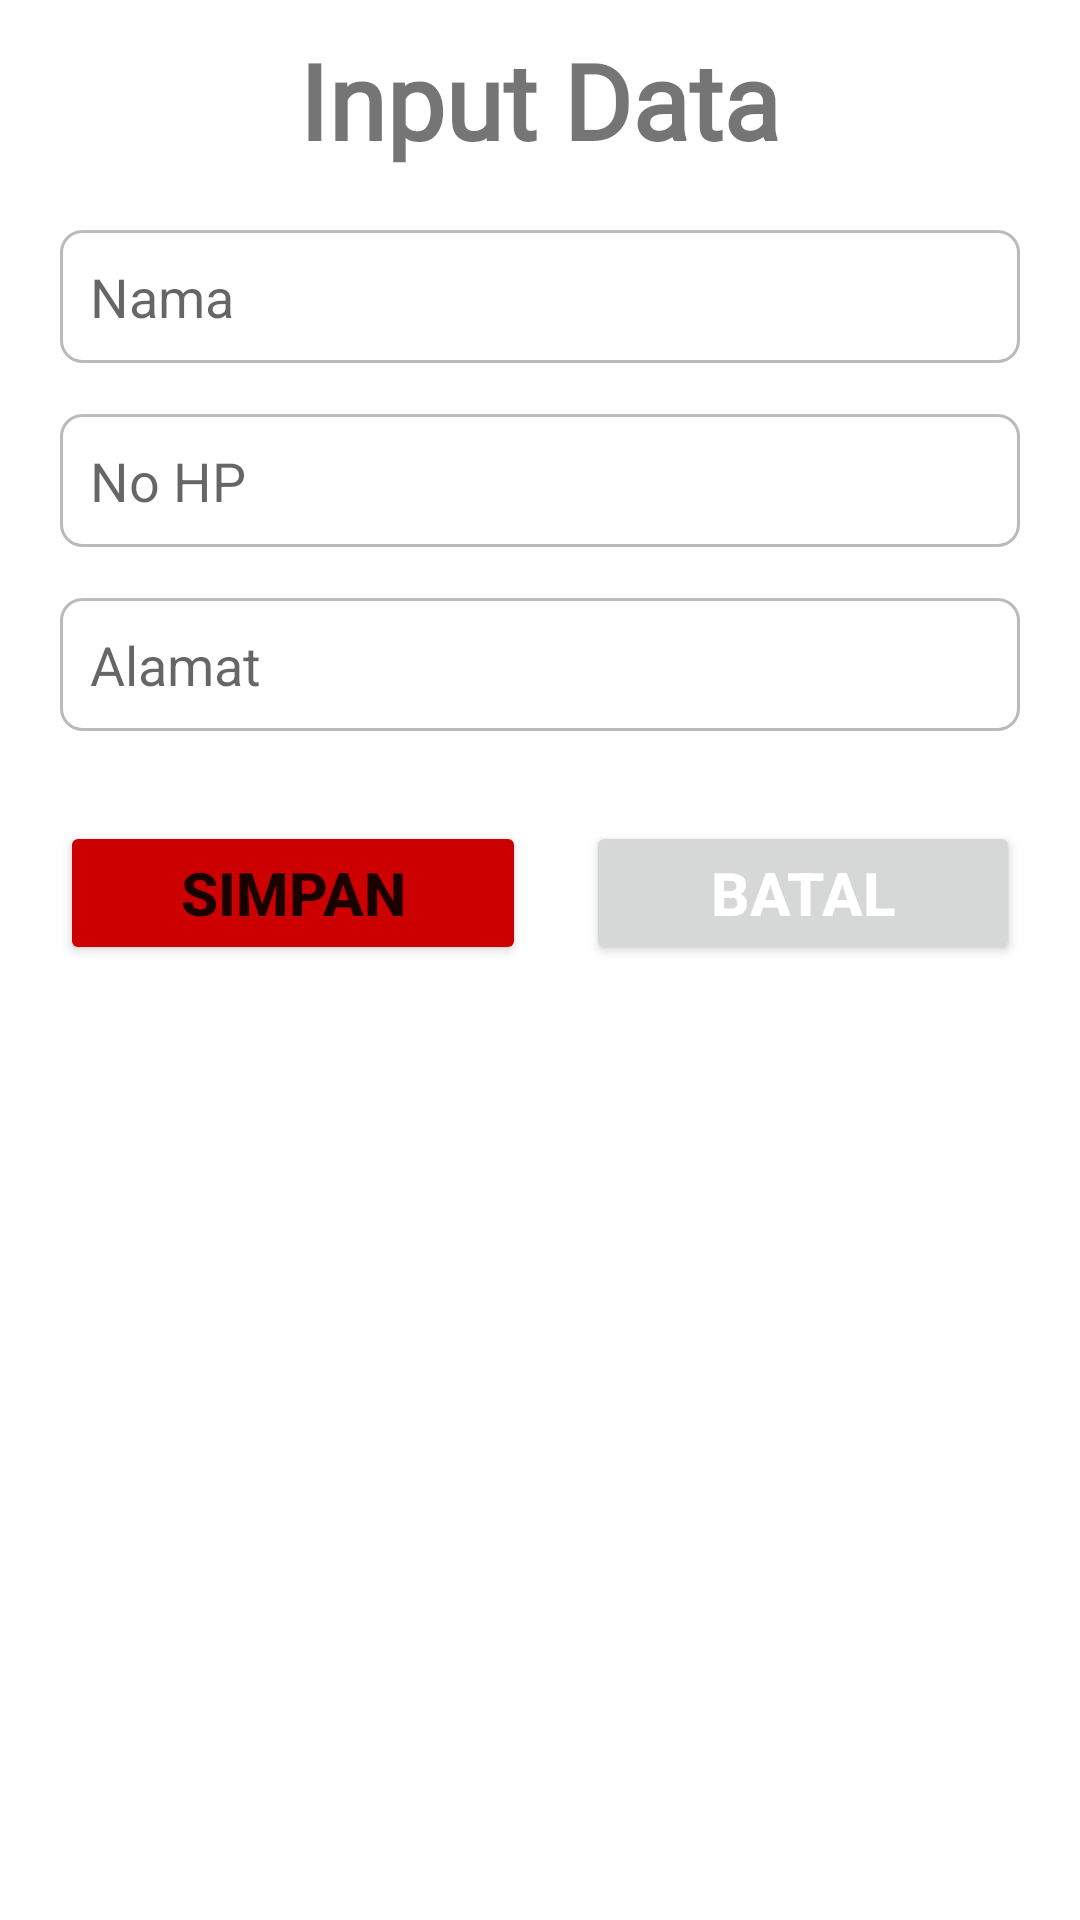

This screen was rendered from an Android layout file. Write that file and the resources it references.
<!-- AndroidManifest.xml: application theme Theme.MahasiswaAppMVVM -->
<!-- res/layout/activity_input.xml -->
<?xml version="1.0" encoding="utf-8"?>

<LinearLayout xmlns:android="http://schemas.android.com/apk/res/android"
    xmlns:app="http://schemas.android.com/apk/res-auto"
    xmlns:tools="http://schemas.android.com/tools"
    android:layout_width="match_parent"
    android:layout_height="match_parent"
    android:orientation="vertical"
    android:padding="10dp"
    tools:context=".ui.view.InputActivity">

    <TextView
        android:id="@+id/tv_title"
        android:layout_width="wrap_content"
        android:layout_height="wrap_content"
        android:layout_gravity="center"
        android:layout_marginBottom="20dp"
        android:fontFamily="@font/montserrat"
        android:text="Input Data"
        android:textSize="35sp"
        android:textStyle="bold" />

    <EditText
        android:id="@+id/et_nama"
        android:layout_width="match_parent"
        android:layout_height="wrap_content"
        android:layout_marginLeft="10dp"
        android:layout_marginRight="10dp"
        android:layout_marginBottom="7dp"
        android:background="@drawable/background_text"
        android:hint="Nama"
        android:padding="10dp" />

    <EditText
        android:id="@+id/et_nohp"
        android:layout_width="match_parent"
        android:layout_height="wrap_content"
        android:layout_marginLeft="10dp"
        android:layout_marginTop="10dp"
        android:layout_marginRight="10dp"
        android:layout_marginBottom="7dp"
        android:background="@drawable/background_text"
        android:hint="No HP"
        android:padding="10dp" />

    <EditText
        android:id="@+id/et_alamat"
        android:layout_width="match_parent"
        android:layout_height="wrap_content"
        android:layout_marginLeft="10dp"
        android:layout_marginTop="10dp"
        android:layout_marginRight="10dp"
        android:background="@drawable/background_text"
        android:hint="Alamat"
        android:padding="10dp" />

    <LinearLayout
        android:layout_width="match_parent"
        android:layout_height="wrap_content"
        android:layout_marginTop="30dp">

        <Button
            android:id="@+id/bt_simpan"
            android:layout_width="wrap_content"
            android:layout_height="wrap_content"
            android:layout_marginLeft="10dp"
            android:layout_marginRight="10dp"
            android:layout_weight="1"
            android:text="simpan"
            android:backgroundTint="@android:color/holo_red_dark"
            android:textSize="20sp"
            android:textStyle="bold" />

        <Button
            android:id="@+id/bt_batal"
            android:layout_width="wrap_content"
            android:layout_height="wrap_content"
            android:layout_marginLeft="10dp"
            android:layout_marginRight="10dp"
            android:layout_weight="1"
            android:text="Batal"
            android:textColor="@android:color/white"
            android:textSize="20sp"
            android:textStyle="bold" />

    </LinearLayout>


</LinearLayout>
<!-- resources referenced by this layout -->
<resources>
  <!-- drawable background_text (drawable) -->
  <?xml version="1.0" encoding="utf-8"?>
  
  <shape xmlns:android="http://schemas.android.com/apk/res/android">
  
      <corners android:radius="7dp"/>
      <solid android:color="#FFF"/>
      <stroke android:color="#BDBABA" android:width="1dp"/>
  
  </shape>
  <style name="Theme.MahasiswaAppMVVM" parent="Theme.MaterialComponents.DayNight.DarkActionBar">
          
          <item name="colorPrimary">@color/purple_700</item>
          <item name="colorPrimaryVariant">@color/purple_200</item>
          <item name="colorOnPrimary">@color/white</item>
          
          <item name="colorSecondary">@color/teal_200</item>
          <item name="colorSecondaryVariant">@color/teal_700</item>
          <item name="colorOnSecondary">@color/black</item>
          
          <item name="android:statusBarColor" tools:targetApi="l">?attr/colorPrimaryVariant</item>
          
      </style>
  <!-- not gathered from this repository: default colours our renderer supplied (Android Studio template values) -->
  <color name="purple_200">#FFBB86FC</color>
  <color name="purple_700">#FF3700B3</color>
  <color name="teal_200">#FF03DAC5</color>
  <color name="teal_700">#FF018786</color>
  <color name="black">#FF000000</color>
  <color name="white">#FFFFFFFF</color>
</resources>
